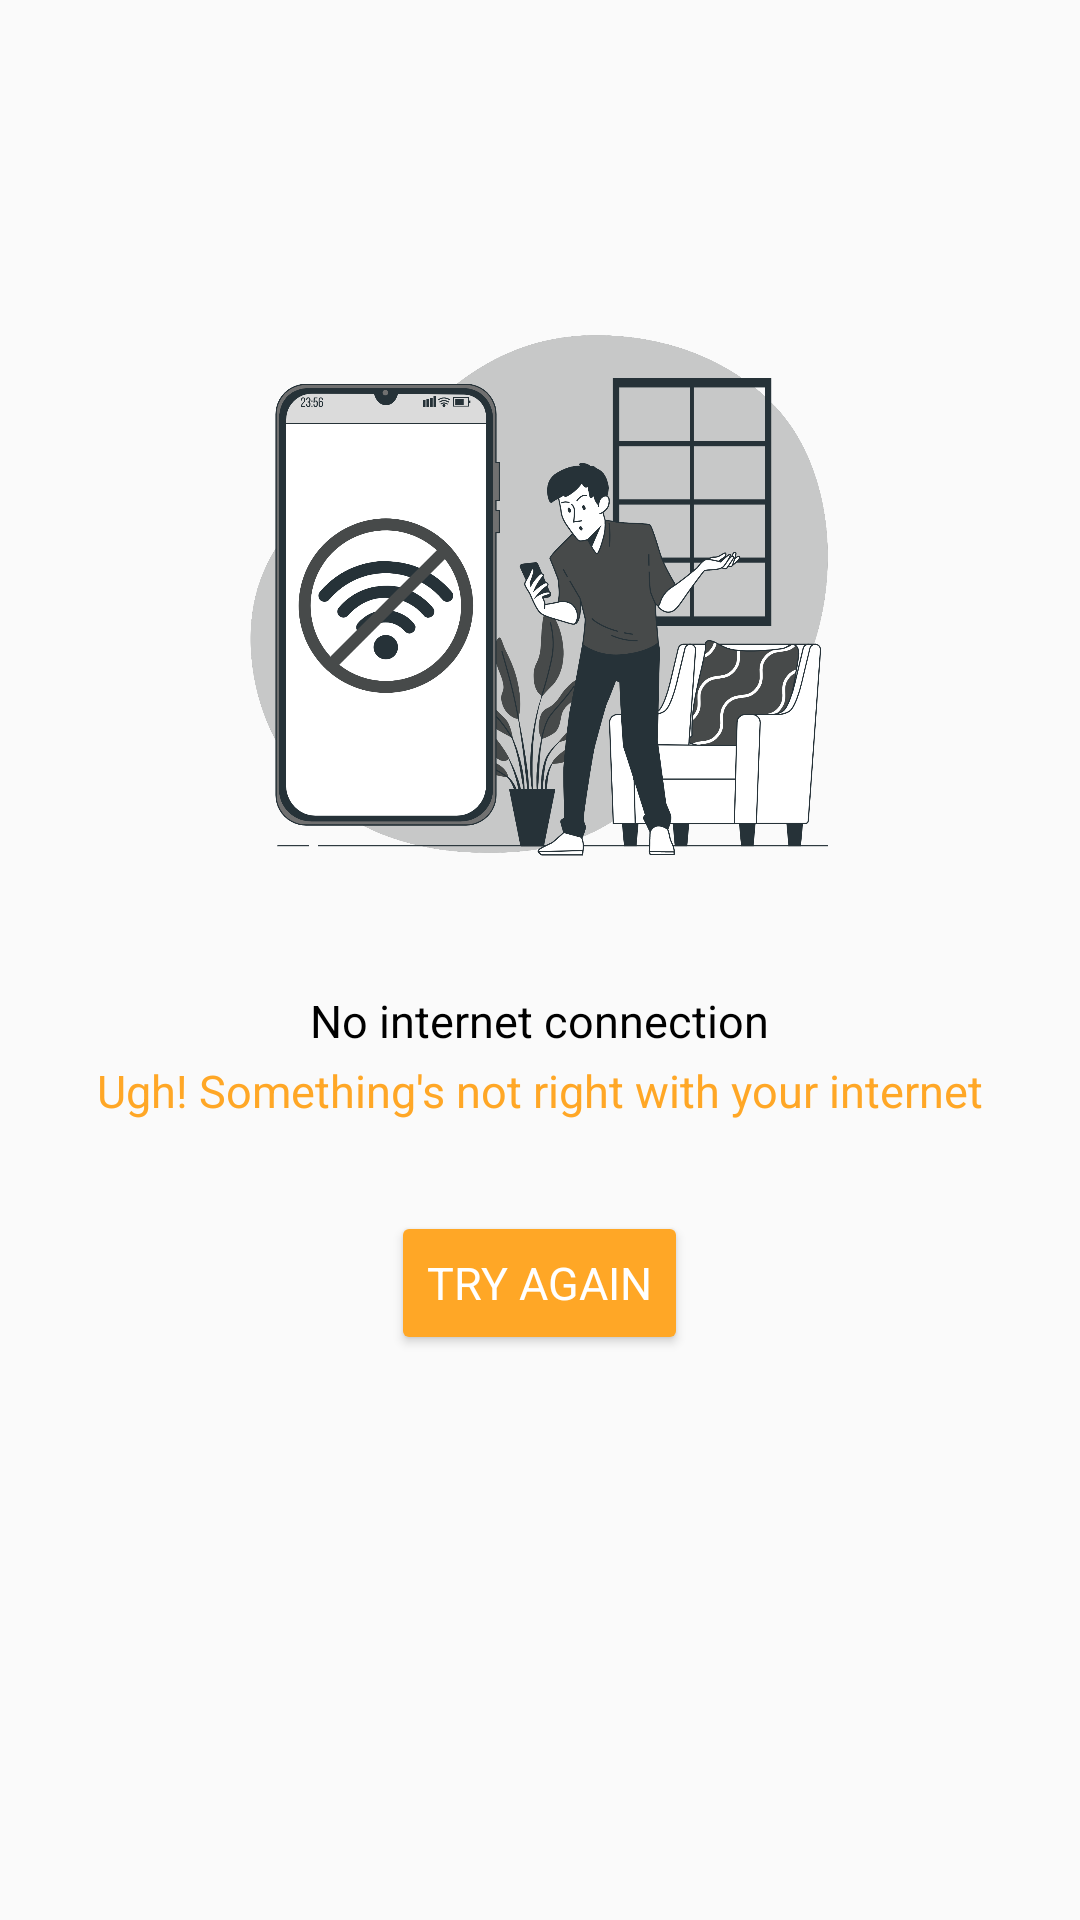

The Android layout XML behind this screen, and the referenced resources:
<!-- AndroidManifest.xml: application theme Theme.AppCompat.Light.NoActionBar.FullScreen -->
<!-- res/layout/activity_no_internet.xml -->
<?xml version="1.0" encoding="utf-8"?>
<RelativeLayout xmlns:android="http://schemas.android.com/apk/res/android"
    xmlns:app="http://schemas.android.com/apk/res-auto"
    xmlns:tools="http://schemas.android.com/tools"
    android:layout_width="match_parent"
    android:layout_height="match_parent"
    tools:context=".NoInternetActivity">
    <ImageView
        android:id="@+id/iconTV"
        android:src="@drawable/nointernet"
        android:layout_width="200dp"
        android:layout_marginTop="100dp"
       android:layout_centerHorizontal="true"
        android:layout_height="200dp"/>

    <TextView
        android:layout_below="@id/iconTV"
        android:id="@+id/tt"
        android:layout_width="wrap_content"
        android:layout_height="wrap_content"
        android:text="No internet connection"
        android:fontFamily="sans-serif"
        android:layout_marginTop="30dp"
        android:layout_centerHorizontal="true"
        android:textColor="@color/black"
        android:textSize="15dp"/>
    <TextView
        android:layout_below="@id/tt"
        android:id="@+id/dtt"
        android:layout_width="wrap_content"
        android:layout_height="wrap_content"
        android:text="Ugh! Something's not right with your internet"
        android:fontFamily="sans-serif"
        android:layout_marginTop="3dp"
        android:layout_centerHorizontal="true"
        android:textColor="@color/main01"
        android:textSize="15dp"/>
    <Button
        android:layout_below="@id/dtt"
        android:id="@+id/tryagainbtn"
        android:layout_width="wrap_content"
        android:layout_height="wrap_content"
        android:text="Try Again"
        android:fontFamily="sans-serif"
        android:layout_marginTop="30dp"
        android:layout_centerHorizontal="true"
        style="@style/Widget.AppCompat.Button.Colored"
        android:backgroundTint="@color/main01"
        android:textColor="@color/white"
        android:textSize="15dp"/>

</RelativeLayout>
<!-- resources referenced by this layout -->
<resources>
  <color name="black">#FF000000</color>
  <color name="main01">#ffa726</color>
  <color name="white">#FFFFFFFF</color>
  <!-- drawable nointernet: png bitmap (drawable-v24, 445914 bytes) -->
  <style name="Theme.AppCompat.Light.NoActionBar.FullScreen" parent="@style/Theme.AppCompat.Light">
  <item name="windowNoTitle">true</item>
  <item name="windowActionBar">false</item>
  <item name="android:windowFullscreen">true</item>
  <item name="android:windowContentOverlay">@null</item>
  </style>
</resources>
